Run: headless pygame with SDL's dummy video driver; simulated clock (each Clock.tick advances the game by its frame time, no real sleeping); random seed 0; keys injected as events and as key.get_pressed() state; no mouse input.
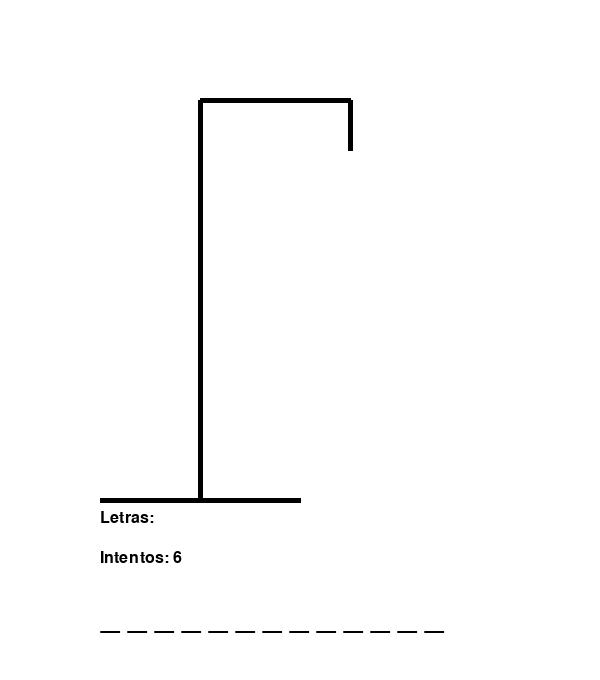
Frame 1 of 4 · flips 1–60 · no input
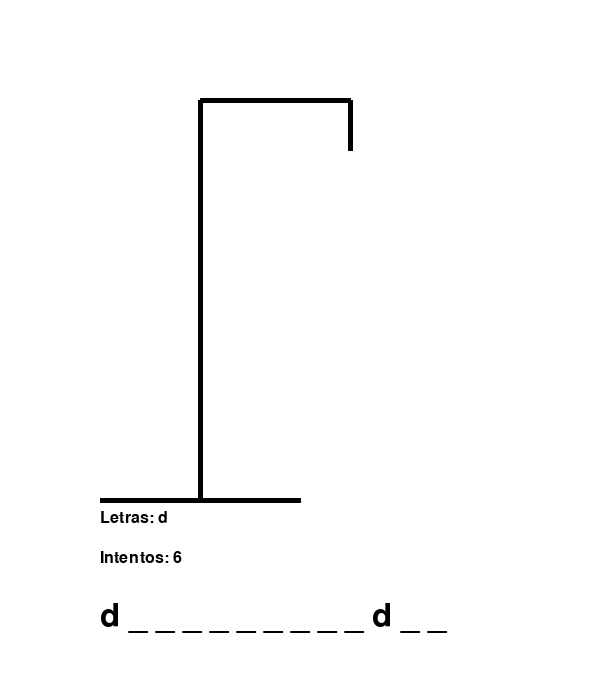
Frame 2 of 4 · flips 61–180 · tapped SPACE, RETURN · held RIGHT (→), D
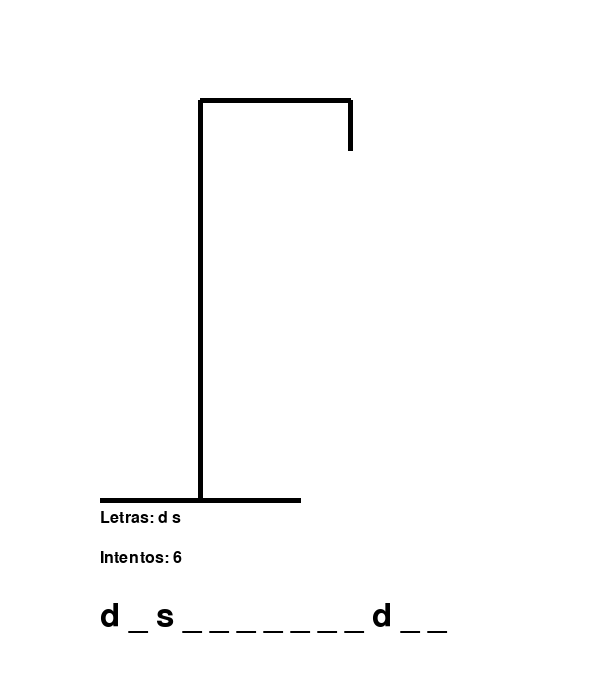
Frame 3 of 4 · flips 181–300 · held DOWN (↓), S
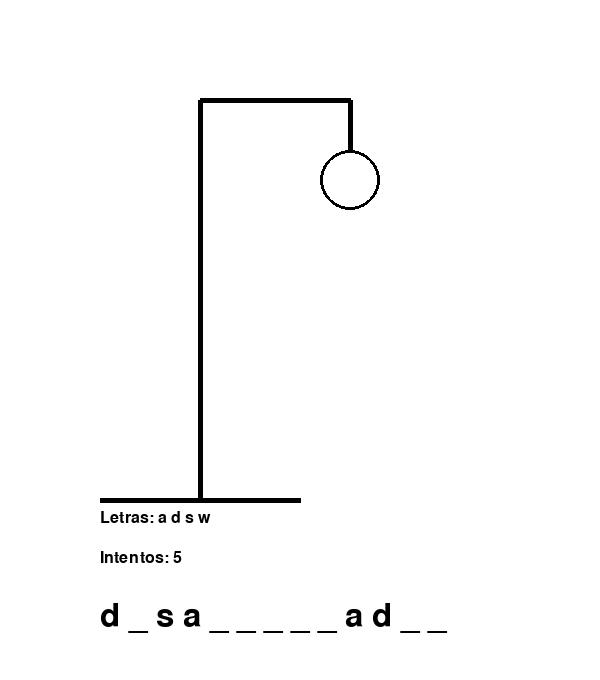
Frame 4 of 4 · flips 301–420 · held LEFT (←), A, UP (↑), W

The pygame program that drew these frames:

import pygame
import random
import sys

pygame.init()
WIDTH, HEIGHT = 600, 680
pantalla = pygame.display.set_mode((WIDTH, HEIGHT))
pygame.display.set_caption("Ahorcado con Pygame")

# Colores
BLANCO = (255, 255, 255)
NEGRO = (0, 0, 0)

# Fuente
fuente = pygame.font.SysFont('arial', 48)

# Palabras
palabras = ['python', 'programacion', 'ahorcado', 'desarrollador', 'computadora']
palabra = random.choice(palabras)
palabra_oculta = ['_'] * len(palabra)
letras_adivinadas = set()
intentos_restantes = 6

reloj = pygame.time.Clock()

def dibujar_ahorcado(intentos):
    # Base de la horca
    pygame.draw.line(pantalla, NEGRO, (100, 500), (300, 500), 5)  # base
    pygame.draw.line(pantalla, NEGRO, (200, 500), (200, 100), 5)  # poste vertical
    pygame.draw.line(pantalla, NEGRO, (200, 100), (350, 100), 5)  # poste horizontal
    pygame.draw.line(pantalla, NEGRO, (350, 100), (350, 150), 5)  # cuerda

    if intentos <= 5:
        # Cabeza
        pygame.draw.circle(pantalla, NEGRO, (350, 180), 30, 3)
    if intentos <= 4:
        # Cuerpo
        pygame.draw.line(pantalla, NEGRO, (350, 210), (350, 300), 3)
    if intentos <= 3:
        # Brazo izquierdo
        pygame.draw.line(pantalla, NEGRO, (350, 240), (310, 270), 3)
    if intentos <= 2:
        # Brazo derecho
        pygame.draw.line(pantalla, NEGRO, (350, 240), (390, 270), 3)
    if intentos <= 1:
        # Pierna izquierda
        pygame.draw.line(pantalla, NEGRO, (350, 300), (310, 350), 3)
    if intentos == 0:
        # Pierna derecha
        pygame.draw.line(pantalla, NEGRO, (350, 300), (390, 350), 3)


def dibujar():
    pantalla.fill(BLANCO)

    # Mostrar palabra
    texto = fuente.render(' '.join(palabra_oculta), True, NEGRO)
    pantalla.blit(texto, (100, 600))

    # Mostrar letras usadas
    letras_texto = pygame.font.SysFont('arial', 24).render(f"Letras: {' '.join(sorted(letras_adivinadas))}", True, NEGRO)
    pantalla.blit(letras_texto, (100, 510))

    # Mostrar intentos restantes
    intentos_texto = pygame.font.SysFont('arial', 24).render(f"Intentos: {intentos_restantes}", True, NEGRO)
    pantalla.blit(intentos_texto, (100, 550))

    dibujar_ahorcado(intentos_restantes)


    pygame.display.flip()


# Bucle principal
jugando = True
while jugando:
    for evento in pygame.event.get():
        if evento.type == pygame.QUIT:
            jugando = False
        elif evento.type == pygame.KEYDOWN:
            letra = evento.unicode.lower()
            if letra.isalpha() and len(letra) == 1 and letra not in letras_adivinadas:
                letras_adivinadas.add(letra)
                if letra in palabra:
                    for i, l in enumerate(palabra):
                        if l == letra:
                            palabra_oculta[i] = letra
                else:
                    intentos_restantes -= 1

    if '_' not in palabra_oculta:
        print("Ganaste!")
        jugando = False
    elif intentos_restantes == 0:
        print(f"Perdiste! La palabra era {palabra}")
        jugando = False

    dibujar()
    reloj.tick(30)

pygame.quit()
sys.exit()
